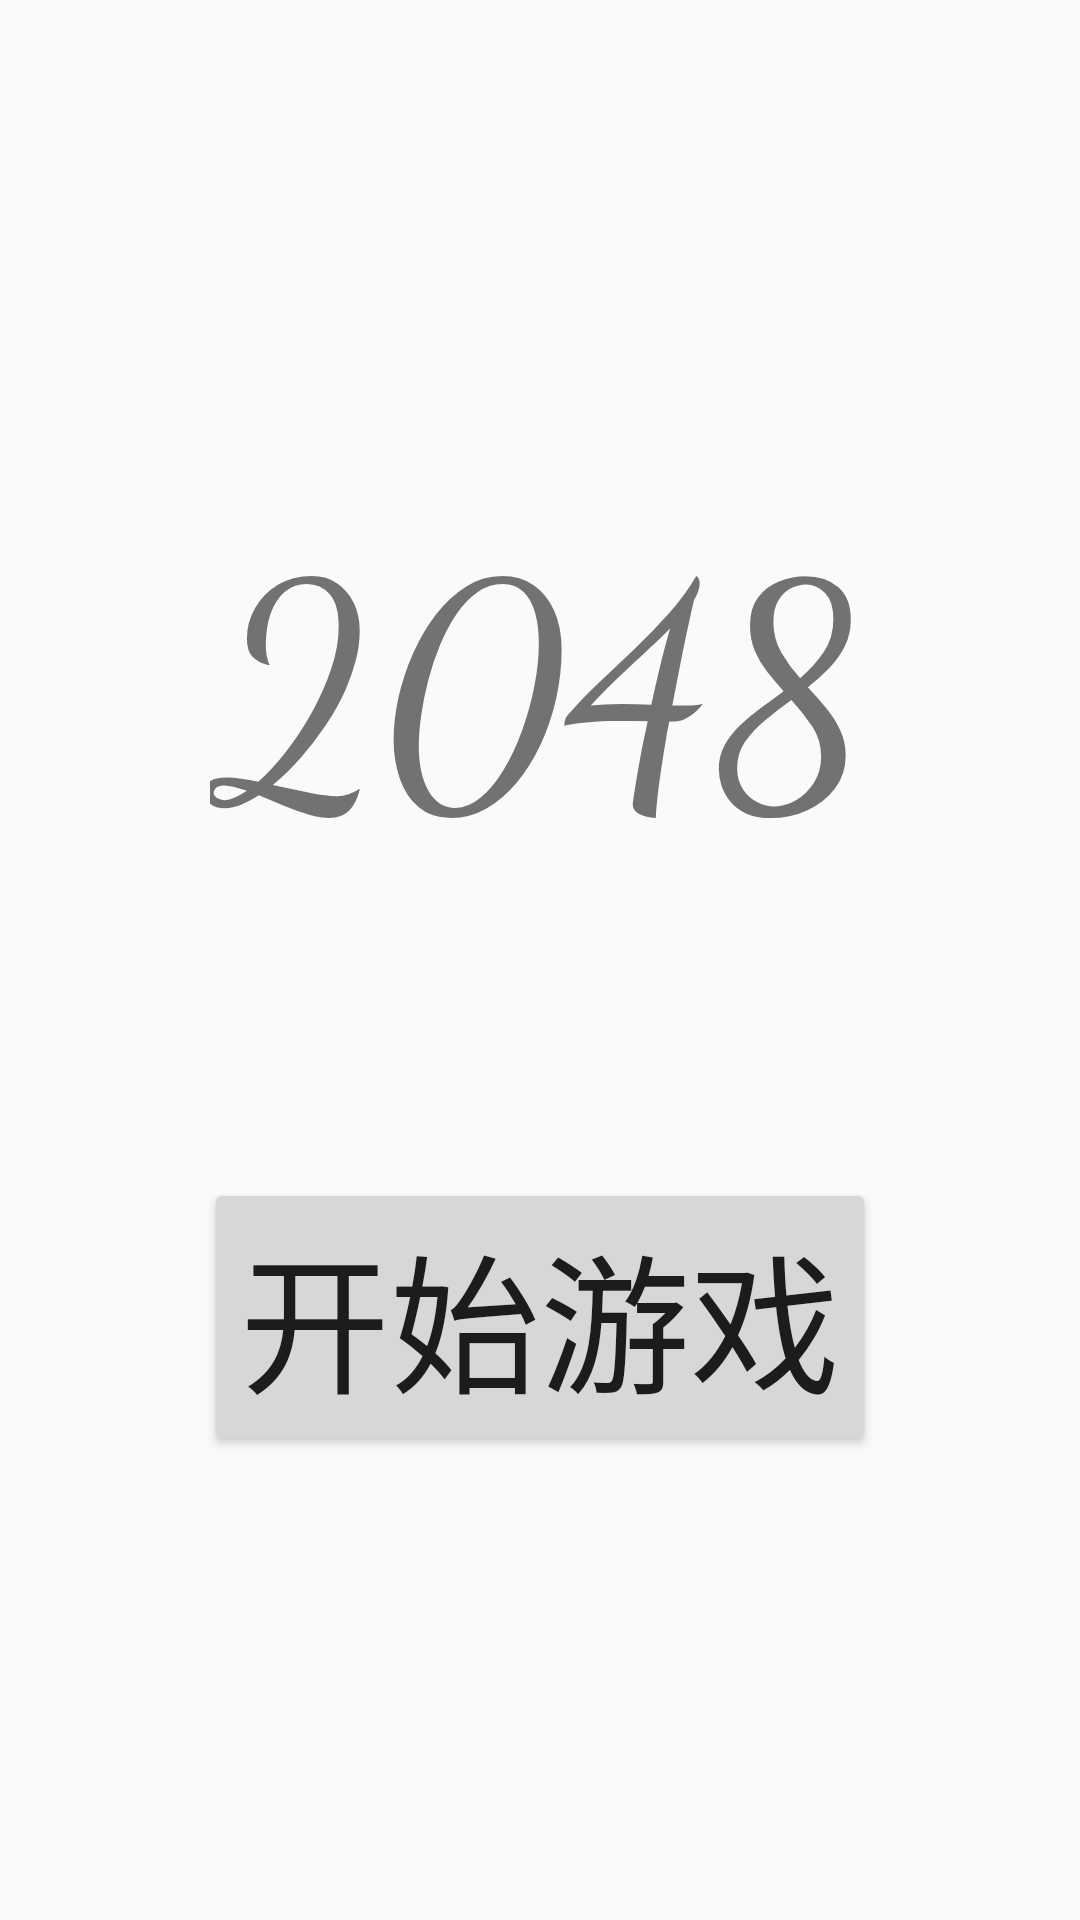

Write the Android layout XML for this screen, with the resource values it uses.
<!-- AndroidManifest.xml: application theme AppTheme -->
<!-- res/layout/activity_main.xml -->
<?xml version="1.0" encoding="utf-8"?>
<android.support.constraint.ConstraintLayout xmlns:android="http://schemas.android.com/apk/res/android"
    xmlns:tools="http://schemas.android.com/tools"
    android:layout_width="match_parent"
    android:layout_height="match_parent"
    tools:context=".MainActivity">
    <LinearLayout
        android:layout_width="match_parent"
        android:layout_height="match_parent"
        android:orientation="vertical"
        android:gravity="center">
        <LinearLayout
            android:layout_width="wrap_content"
            android:layout_height="wrap_content"
            android:gravity="center">

            <TextView
                android:layout_width="wrap_content"
                android:layout_height="wrap_content"
                android:fontFamily="cursive"
                android:text="@string/logo_text"
                android:textSize="100dp" />
        </LinearLayout>
        <LinearLayout
            android:layout_width="wrap_content"
            android:layout_height="wrap_content"
            android:gravity="center_horizontal"
            android:paddingTop="100dp">
            <Button
                android:id="@+id/startGame"
                android:layout_width="wrap_content"
                android:layout_height="wrap_content"
                android:gravity="center"
                android:text="@string/start_game"
                android:textSize="50dp" />
        </LinearLayout>
    </LinearLayout>

</android.support.constraint.ConstraintLayout>
<!-- resources referenced by this layout -->
<resources>
  <string name="logo_text">2048</string>
  <string name="start_game">开始游戏</string>
  <style name="AppTheme" parent="Theme.AppCompat.Light.NoActionBar">
          
          <item name="colorPrimary">#23B7E5</item>
          <item name="colorPrimaryDark">#23B7E5</item>
          <item name="colorAccent">@color/colorAccent</item>
  
      </style>
  <color name="colorAccent">#D81B60</color>
</resources>
